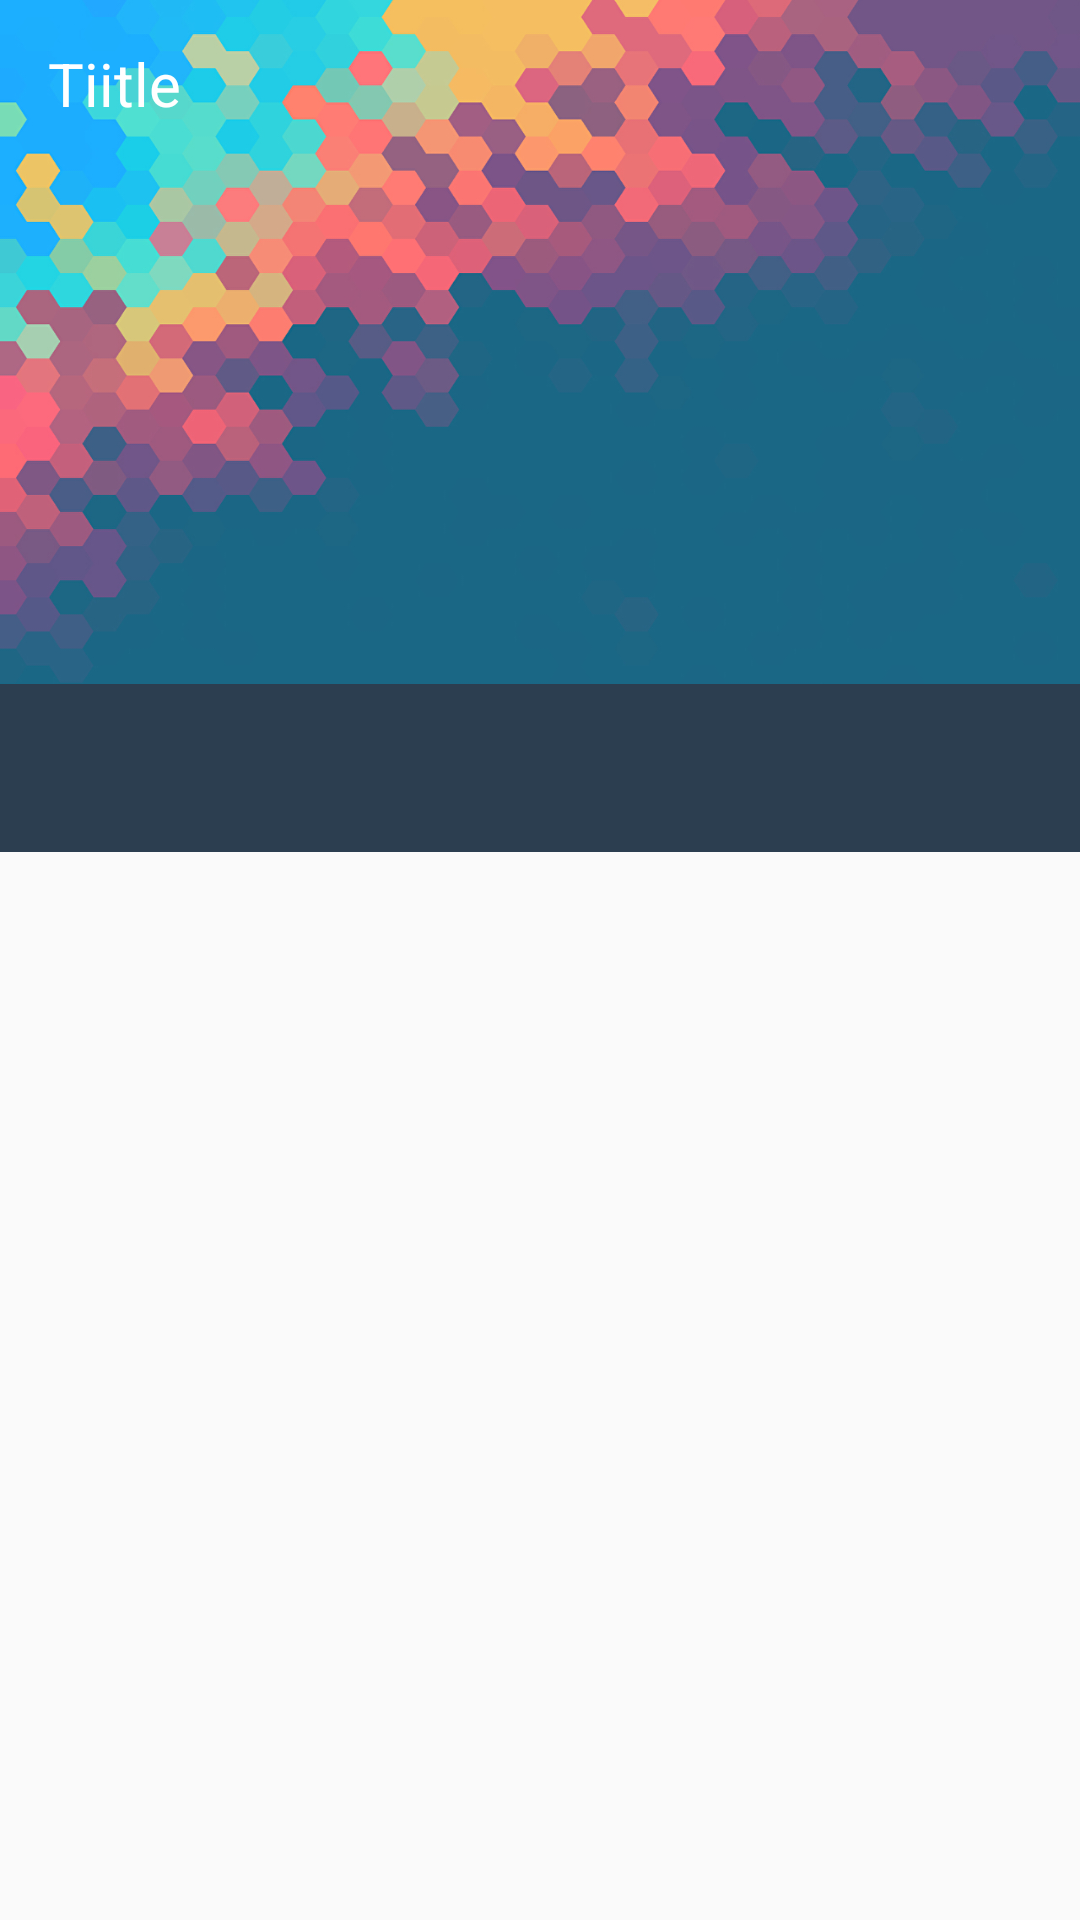

Reconstruct the res/layout file that produces this screen, plus the resources it refers to.
<!-- AndroidManifest.xml: application theme AppTheme -->
<!-- res/layout/demo_activity.xml -->
<?xml version="1.0" encoding="utf-8"?>
<android.support.design.widget.CoordinatorLayout xmlns:android="http://schemas.android.com/apk/res/android"
    xmlns:app="http://schemas.android.com/apk/res-auto"
    android:id="@+id/main_content"
    android:layout_width="match_parent"
    android:layout_height="match_parent">

    <android.support.design.widget.AppBarLayout
        android:id="@+id/appbar_layout"
        style="@style/ThemeOverlay.AppCompat.Dark.ActionBar"
        android:layout_width="match_parent"
        android:layout_height="256dp">

        <android.support.design.widget.CollapsingToolbarLayout
            android:layout_width="match_parent"
            android:layout_height="match_parent"
            app:layout_scrollFlags="scroll|exitUntilCollapsed">

            <ImageView
                android:id="@+id/backdrop"
                android:layout_width="match_parent"
                android:layout_height="match_parent"
                android:fitsSystemWindows="true"
                android:scaleType="fitXY"
                android:src="@drawable/navvv"
                app:layout_collapseMode="none" />

            <android.support.v7.widget.Toolbar
                android:layout_width="match_parent"
                android:layout_height="?attr/actionBarSize">

                <TextView
                    android:layout_width="match_parent"
                    android:layout_height="wrap_content"
                    android:text="Tiitle"
                    android:textColor="#fff"
                    android:textSize="20sp" />
            </android.support.v7.widget.Toolbar>

        </android.support.design.widget.CollapsingToolbarLayout>

    </android.support.design.widget.AppBarLayout>

    <FrameLayout
        android:layout_width="match_parent"
        android:layout_height="?attr/actionBarSize"
        app:layout_anchor="@id/appbar_layout"
        app:layout_anchorGravity="bottom"
        app:layout_collapseMode="none">

        <ImageView
            android:id="@+id/tabBg"
            android:layout_width="match_parent"
            android:layout_height="match_parent"
            android:background="@color/midnightblue"
            android:scaleType="fitXY" />

        <android.support.design.widget.TabLayout
            android:layout_width="match_parent"
            android:layout_height="?attr/actionBarSize"
            android:layout_gravity="bottom"
            android:background="#00000000"
            app:layout_anchor="@id/appbar_layout"
            app:layout_anchorGravity="bottom"
            app:layout_collapseMode="none"
            app:tabGravity="fill"
            app:tabIndicatorColor="#fff"
            app:tabIndicatorHeight="2dp"
            app:tabMode="scrollable"
            app:tabSelectedTextColor="#fff"
            app:tabTextColor="#fff">
        
        </android.support.design.widget.TabLayout>

    </FrameLayout>
    
    <android.support.v4.view.ViewPager
        android:layout_width="match_parent"
        android:layout_height="match_parent"
        android:layout_marginTop="?attr/actionBarSize"
        app:layout_behavior="@string/appbar_scrolling_view_behavior"></android.support.v4.view.ViewPager>

</android.support.design.widget.CoordinatorLayout>
<!-- resources referenced by this layout -->
<resources>
  <color name="midnightblue">#2c3e50</color>
  <!-- drawable navvv: jpg bitmap (drawable, 376204 bytes) -->
  <style name="AppTheme" parent="Theme.AppCompat.Light.DarkActionBar">
          
          <item name="colorPrimary">@color/colorPrimary</item>
          <item name="colorPrimaryDark">@color/colorPrimaryDark</item>
          <item name="colorAccent">@color/colorAccent</item>
          <item name="windowActionBar">false</item>
          <item name="windowNoTitle">true</item>
      </style>
  <color name="colorPrimary">#2c3e50</color>
  <color name="colorPrimaryDark">#2c3e50</color>
  <color name="colorAccent">#FF4081</color>
</resources>
